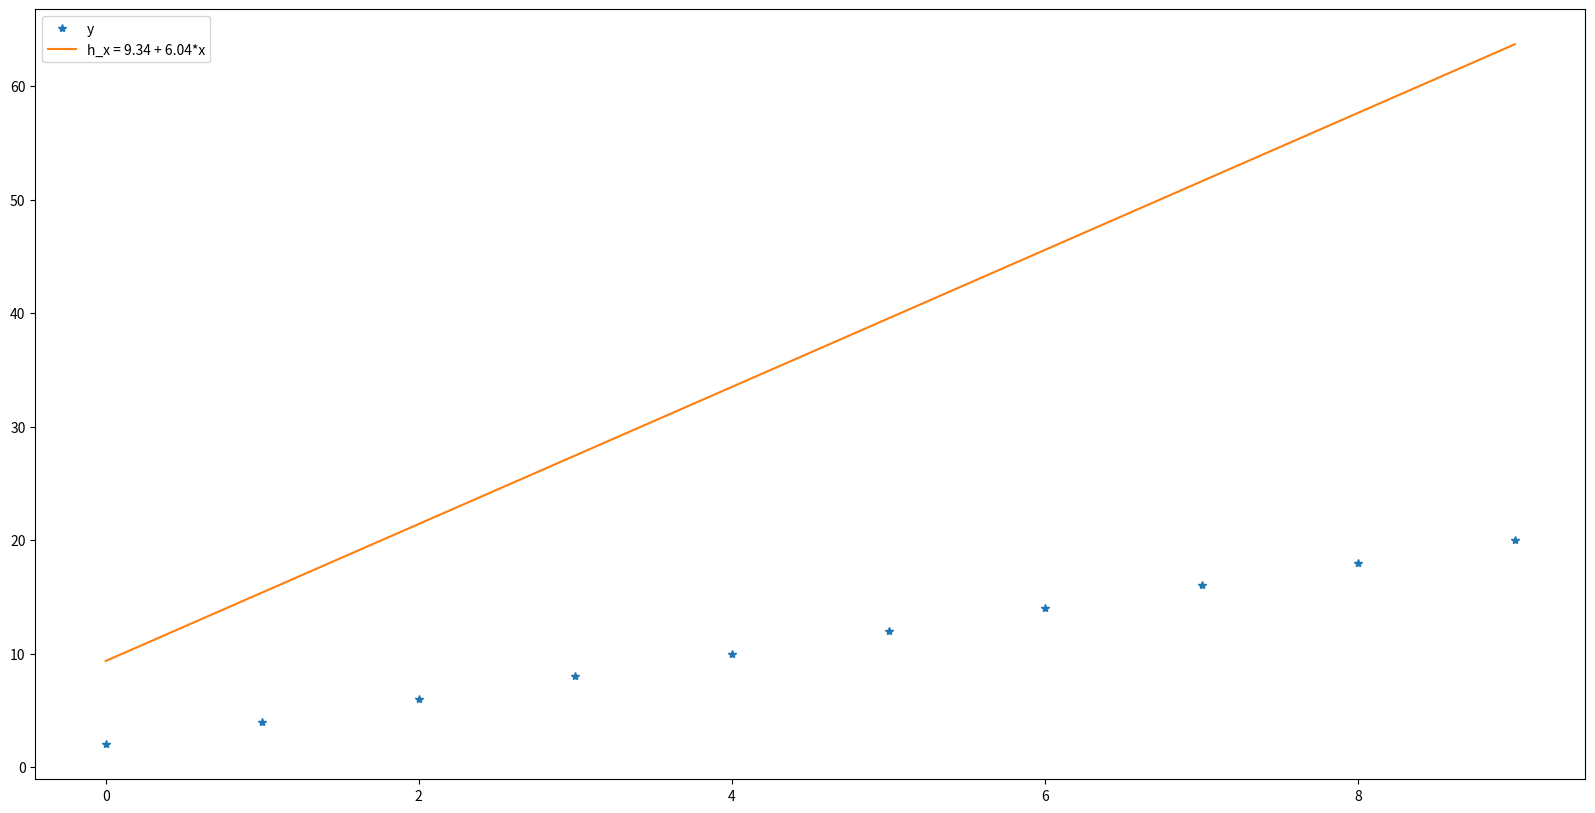
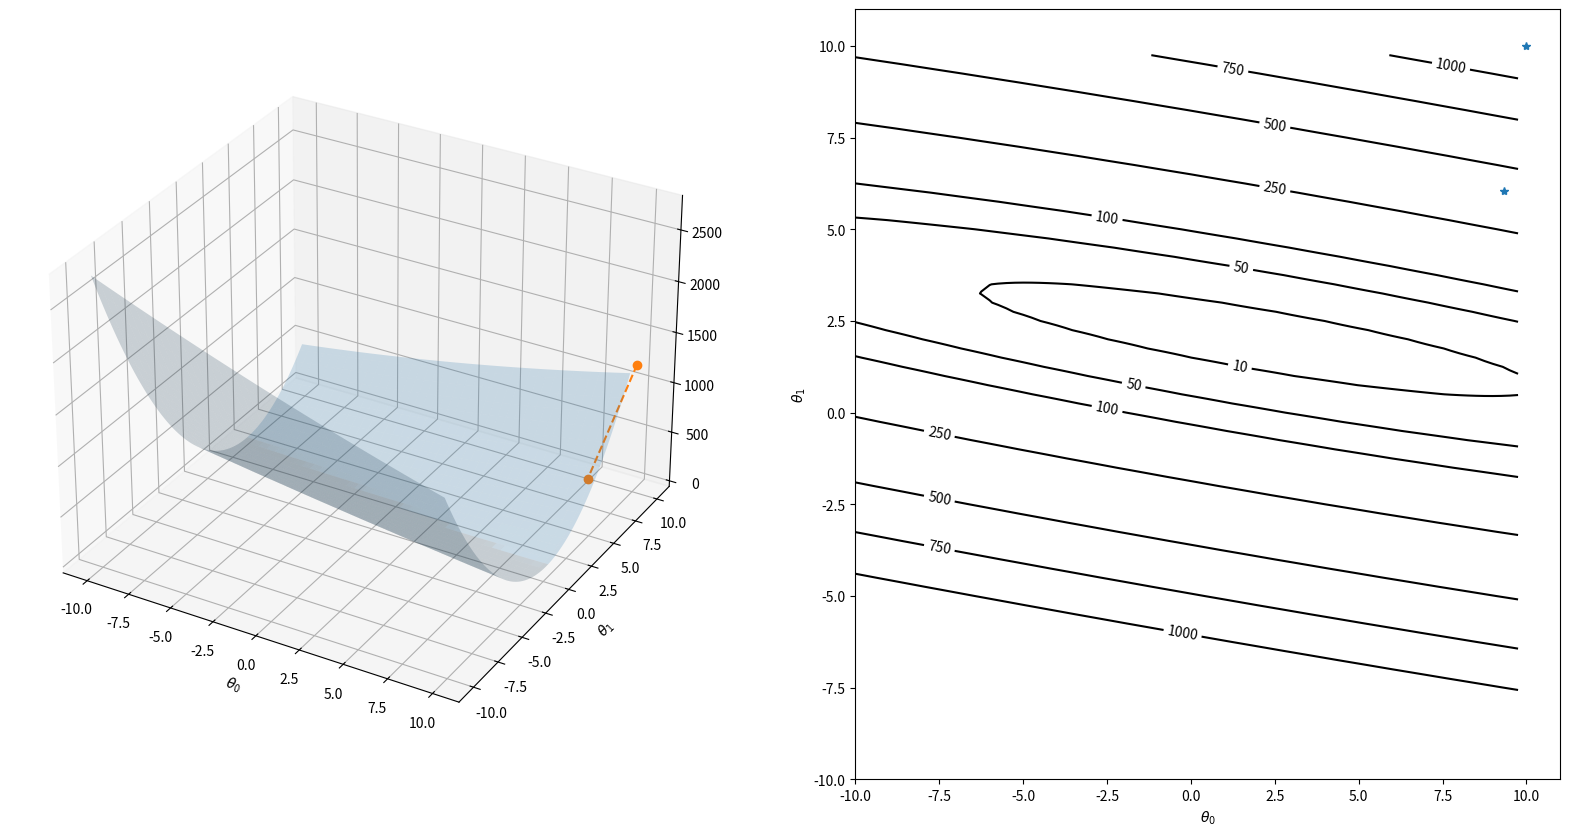
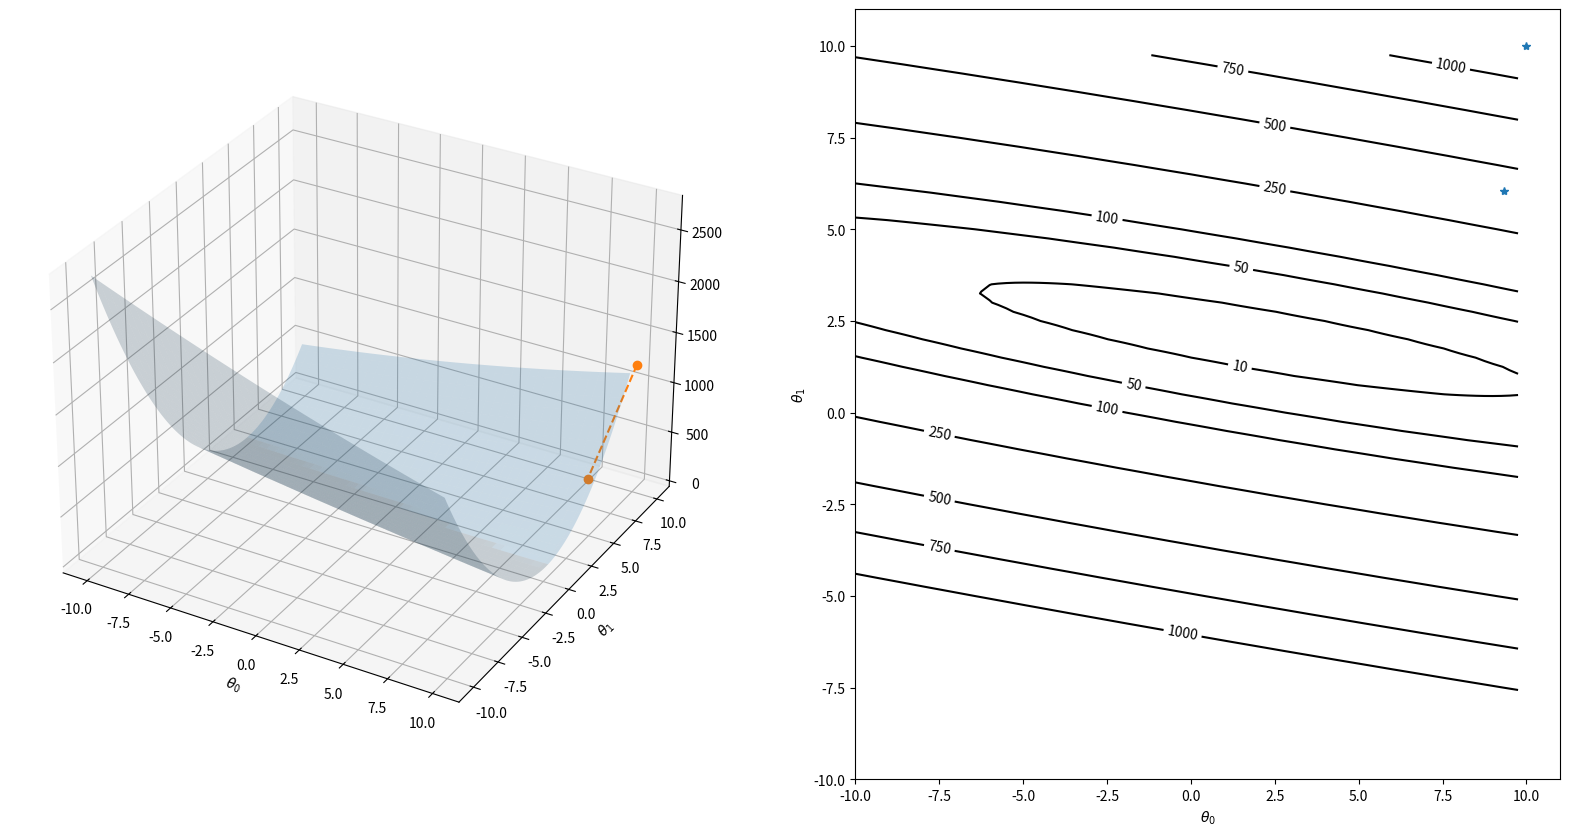
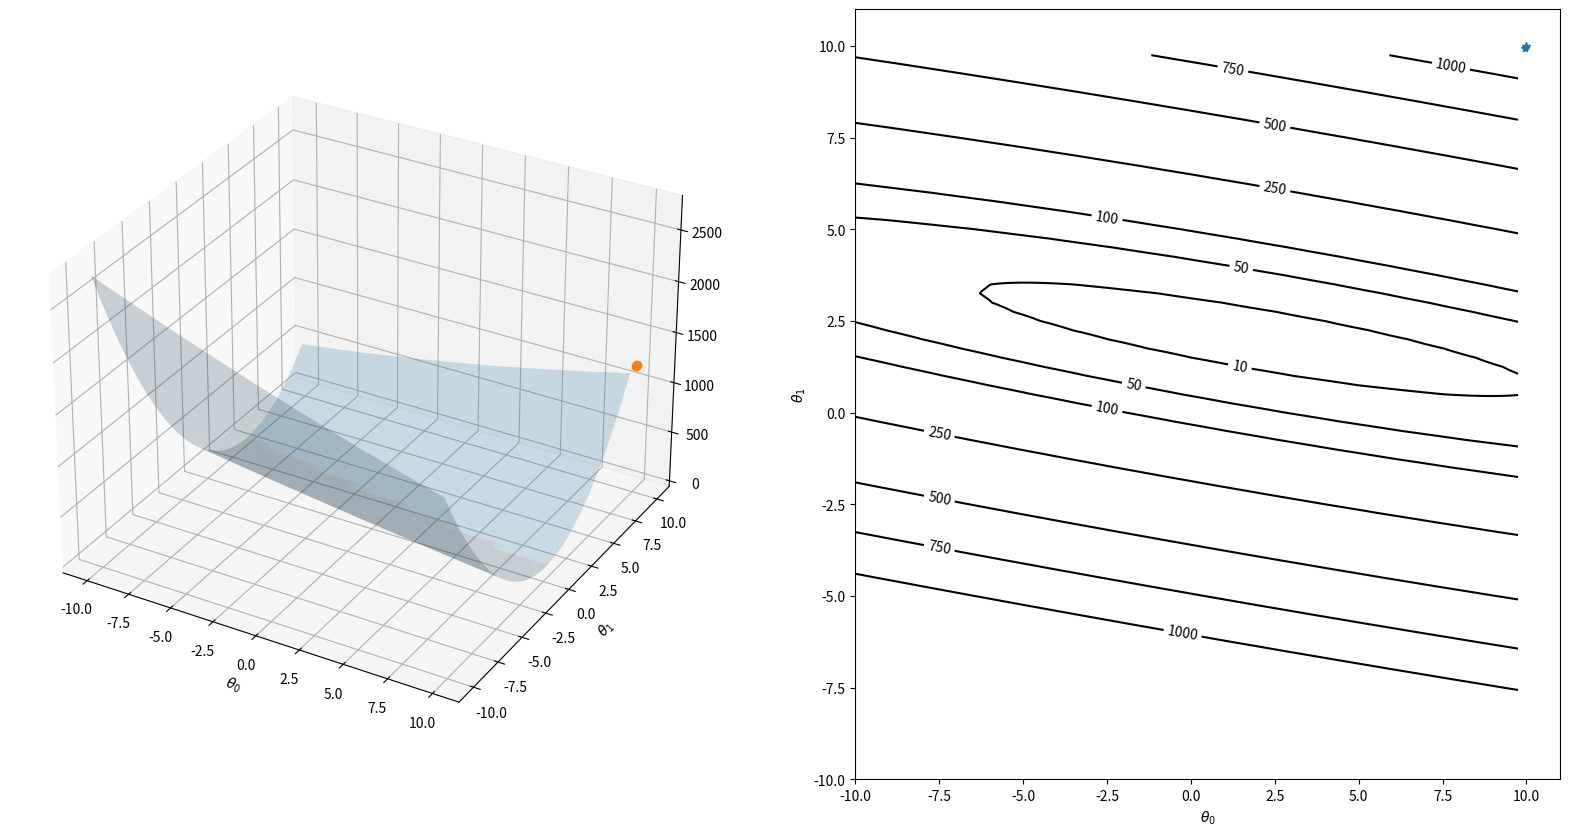
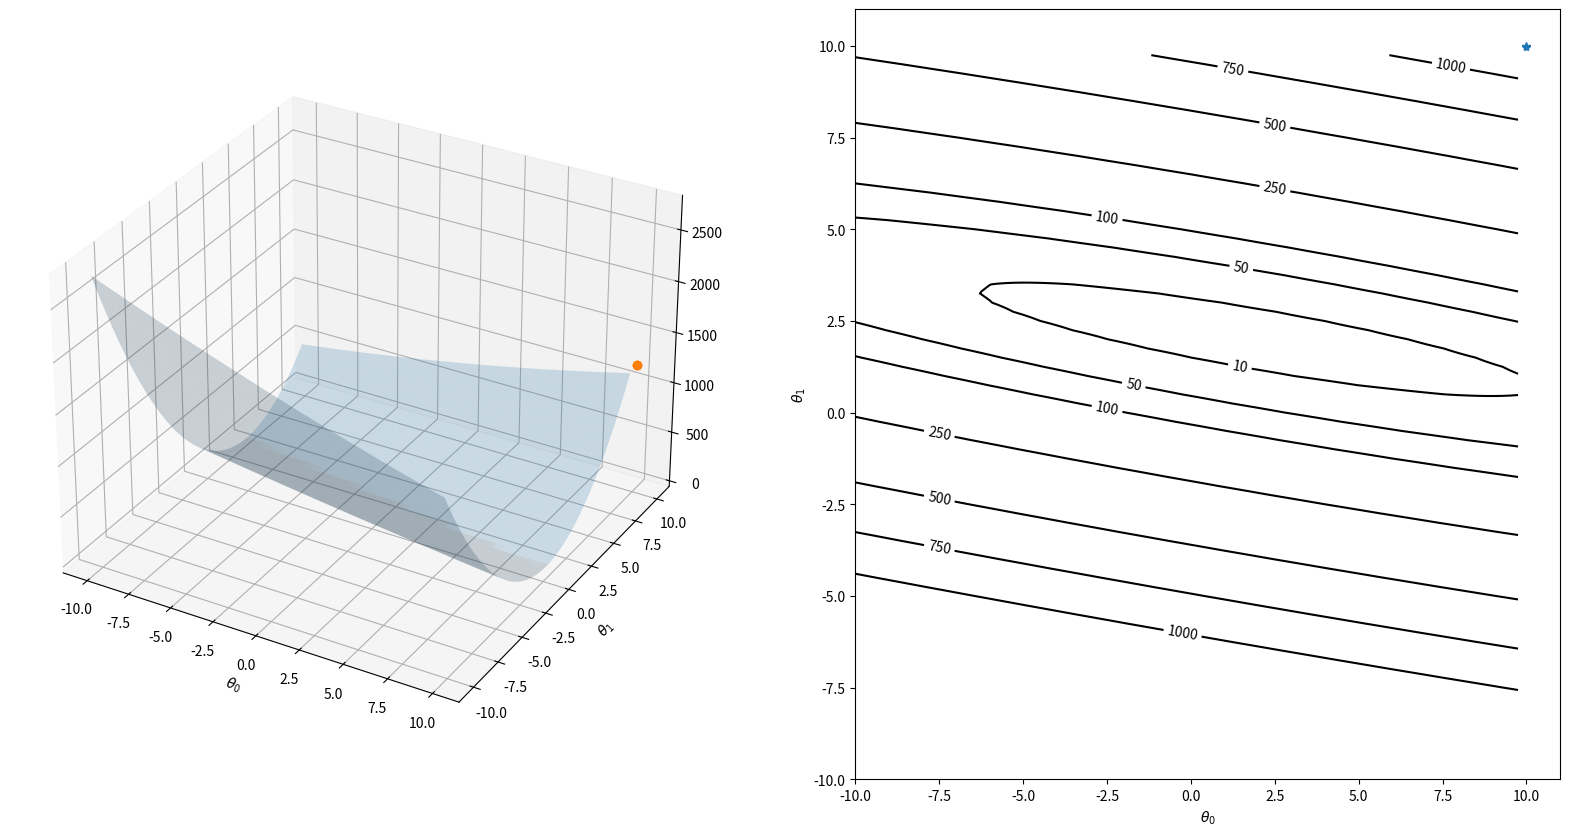
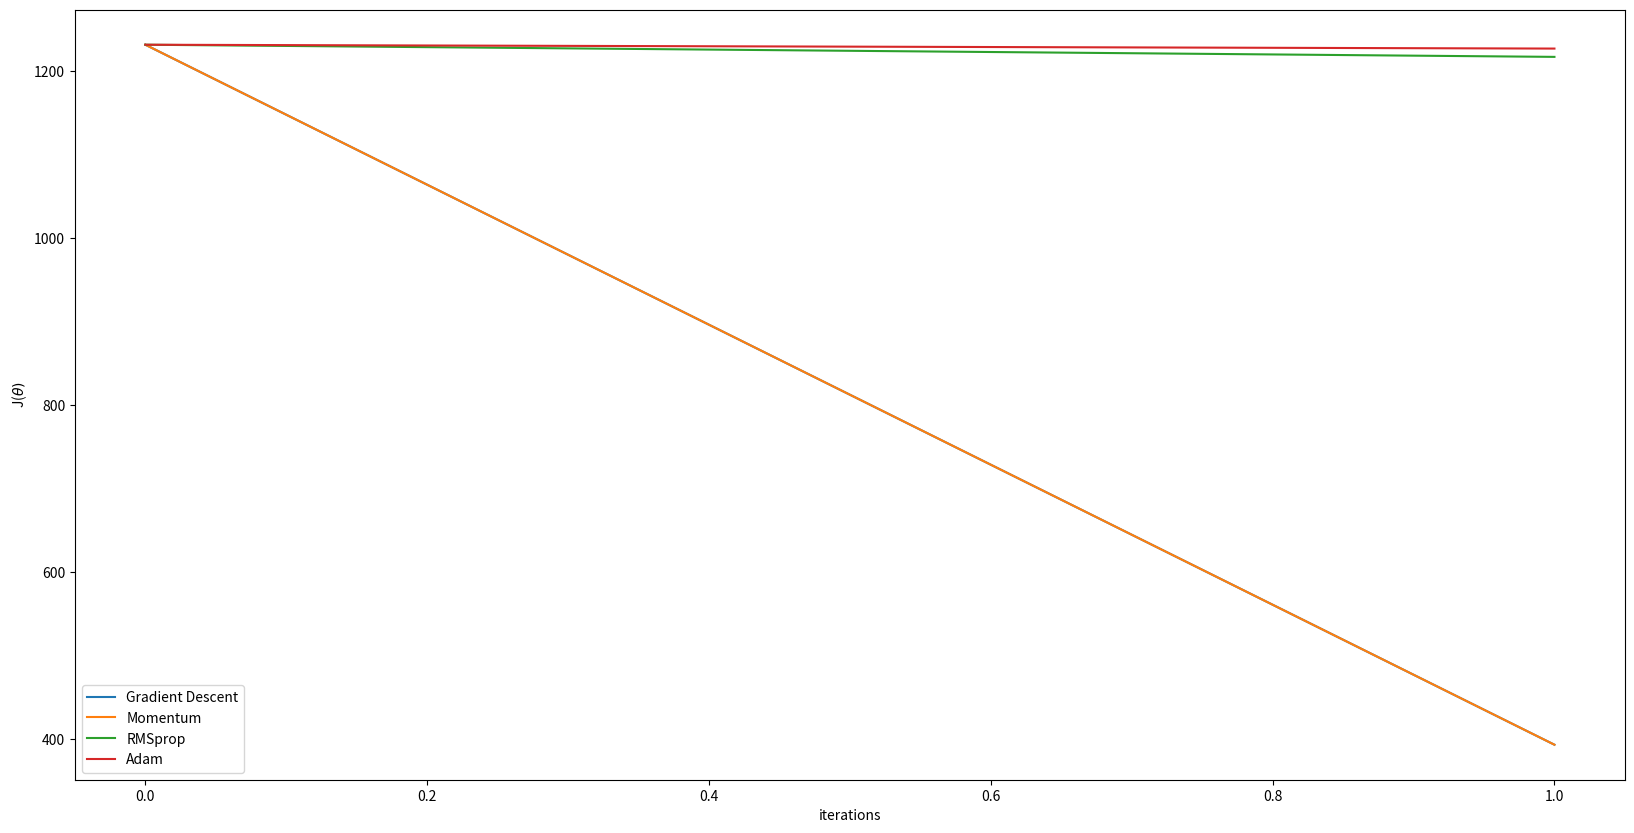

Generate these figures, in order, with matplotlib:
import numpy as np
import matplotlib.pyplot as plt
from matplotlib.animation import FuncAnimation
global anim 

def add_ones_column(x):
    """
    Append ones on first column ([a b c] -> [1 a b c])
    Arguments:
        x: np.array (mxn)
    Returns:
        np.array (mxn+1)
    """
    [m, n] = np.shape(x)
    new_x = np.zeros([m, n+1])
    new_x[:,0] = np.ones(m)
    new_x[:,1:] = x[:, 0:]

    return new_x

def h(x, o):
    """
    Linear regression model (o0*x0 + o1*x1)
    Arguments:
        x: np.array (mxn)
        o: np.array (n+1xk)
    Returns:
        np.array (mxk)
    """
    x = add_ones_column(x)
    return np.dot(x, o)

def J(x, o, y):
    """
    Cost function -> half mean squared error
    Arguments:
        x: np.array (mxn)
        o: np.array (n+1x1)
        y: np.array (mx1)
    Returns:
        double
    """
    m = np.shape(x)[0]
    h_x = h(x, o) # mx1
    e = h_x - y
    return np.dot(np.transpose(e), e)*1/(2*m)

def J_for_multiple_o_set(x, o, y):
    """
    Cost function for each o set
    Arguments:
        x: np.array (mxn)
        o: np.array (n+1xk)
        y: np.array (mx1)
    Returns:
        np.array (1xk)
    """
    j_hist = []
    k = np.shape(o)[1]
    for i in range(k):
        o_k = np.vstack(o[:, i])
        j_hist.append(J(x, o_k, y))
    
    return np.hstack(j_hist)

def dJ(x, o, y):
    """
    Cost function gradient
    Arguments:
        x: np.array (mxn)
        o: np.array (n+1x1)
        y: np.array (mx1)
    Returns:
        np.array (n+1x1) (cost gradient)
    """
    m = np.shape(x)[0]
    h_x = h(x, o) # mx1
    e = h_x - y
    x = add_ones_column(x)
    return np.dot(np.transpose(x), e)*1/m

def gradient_descent(x, o, y, alpha, min_grad, max_iterations):
    """
    Gradient descent -> Discover what o minimize j
    Arguments:
        x: np.array (mxn)
        o: np.array (n+1x1)
        y: np.array (mx1)
        alpha: double (learning rate)
        min_grad: double (stop condition)
        max_iterations: int
    Returns:
        o: np.array (n+1x1)
        o_hist: np.array (n+1xi)
        i: int (iterations number)
    """
    i = 0
    o_hist = o
    grad = dJ(x, o, y)
    while np.linalg.norm(grad) > min_grad and i < max_iterations:
        o = o - alpha*grad
        o_hist = np.c_[o_hist, o] # append column

        grad = dJ(x, o, y)
        i += 1
        
    return [o, o_hist, i]

def momentum(x, o, y, alpha, gamma, min_grad, max_iterations):
    """
    Momentum gradient descent variation
    Arguments:
        x: np.array (mxn)
        o: np.array (n+1x1)
        y: np.array (mx1)
        alpha: double (learning rate)
        gamma: double
        min_grad: double (stop condition)
        max_iterations: int
    Returns:
        o: np.array (n+1x1)
        o_hist: np.array (n+1xi)
        i: int (iterations number)
    """
    i = 0
    o_hist = o
    grad = dJ(x, o, y)
    v = 0
    while np.linalg.norm(grad) > min_grad and i < max_iterations:
        v = gamma*v + alpha*grad
        o = o - v
        o_hist = np.c_[o_hist, o] # append column

        grad = dJ(x, o, y)
        i += 1
        
    return [o, o_hist, i]

def RMSprop(x, o, y, alpha, gamma, eps, min_grad, max_iterations):
    """
    RMSprop gradient descent variation
    Arguments:
        x: np.array (mxn)
        o: np.array (n+1x1)
        y: np.array (mx1)
        alpha: double (learning rate)
        gamma: double
        eps: double
        min_grad: double (stop condition)
        max_iterations: int
    Returns:
        o: np.array (n+1x1)
        o_hist: np.array (n+1xi)
        i: int (iterations number)
    """
    i = 0
    o_hist = o
    grad = dJ(x, o, y)
    v = 0
    while np.linalg.norm(grad) > min_grad and i < max_iterations:
        v = gamma*v + (1 - gamma)*grad**2
        o = o - alpha*grad/np.sqrt(v + eps)
        o_hist = np.c_[o_hist, o] # append column

        grad = dJ(x, o, y)
        i += 1
        
    return [o, o_hist, i]

def Adam(x, o, y, alpha, beta_1, beta_2, eps, min_grad, max_iterations):
    """
    Adam gradient descent variation
    Arguments:
        x: np.array (mxn)
        o: np.array (n+1x1)
        y: np.array (mx1)
        alpha: double (learning rate)
        beta_1: double
        beta_2: double
        eps: double
        min_grad: double (stop condition)
        max_iterations: int
    Returns:
        o: np.array (n+1x1)
        o_hist: np.array (n+1xi)
        i: int (iterations number)
    """
    i = 0
    o_hist = o
    grad = dJ(x, o, y)
    v = m = 0
    while np.linalg.norm(grad) > min_grad and i < max_iterations:
        m = beta_1 * m + (1 - beta_1) * grad
        v = beta_2 * v + (1 - beta_2) * (grad**2)
        mhat = m / (1 - beta_1)
        vhat = v / (1 - beta_2)
        o = o - alpha*mhat/np.sqrt(vhat + eps)
        o_hist = np.c_[o_hist, o] # append column

        grad = dJ(x, o, y)
        i += 1
        
    return [o, o_hist, i]

def plot_comparison_to_training(x, o, y):
    """
    Compare model with training data
    Arguments:
        x: np.array (mxn)
        o: np.array (n+1x1)
        y: np.array (mx1)
    Returns:
    """
    h_x = h(x, o)
    
    plt.figure(figsize=(20,10))
    plt.plot(x, y, '*')
    plt.plot(x, h_x)
    plt.legend(['y', 'h_x = ' +  str(round(o[0,0],2)) + ' + ' + str(round(o[1,0],2)) + '*x'])

def plot_route(x, o_hist, y):
    """
    Plot cost curve in 3D surface, countour line and o_hist in these graphs
    Arguments:
        x: np.array (mxn)
        o_hist: np.array (n+1xk)
        y: np.array (mx1)
    Returns:
        
    """
    # arbitrary data to visualize cost function
    o0 = np.arange(-10, 10, 0.25)
    o1 = np.arange(-10, 10, 0.25)

    # prepare data in meshgrid format
    X, Y = np.meshgrid(o0, o1)
    
    # serialize meshgrid to use J
    c_o = np.power(len(o0), 2)
    o = np.zeros((2, c_o))
    o[0, :] = np.reshape(X, [1, c_o])
    o[1, :] = np.reshape(Y, [1, c_o])
    j = J_for_multiple_o_set(x, o, y)

    # transform j to meshgrid
    Z = np.reshape(j, np.shape(X))
    
    # get gradient descent route
    j = J_for_multiple_o_set(x, o_hist, y)
        
    # plot
    fig = plt.figure(figsize=(20,10))
    # surface
    ax = fig.add_subplot(121, projection='3d')
    ax.set_xlabel(r'$\theta_{0}$')
    ax.set_ylabel(r'$\theta_{1}$')
    
    ax.plot_surface(X, Y, Z, alpha=0.2)
    ax.plot(o_hist[0,:], o_hist[1,:], j[0], linestyle='--', marker='o')
    
    # plot contours    
    ax = fig.add_subplot(122)
    levels = [10, 50, 100, 250, 500, 750, 1000] # to improve view 
    contours = ax.contour(X, Y, Z, levels, colors='black')
    ax.plot(o_hist[0,:], o_hist[1,:], '*')

    plt.clabel(contours, inline = True, fontsize = 10)
    plt.xlabel(r'$\theta_{0}$')
    plt.ylabel(r'$\theta_{1}$')

def animate(j, line, o_hist):
    """
    Execute animation
    Arguments:
        j: int (iterations)
        line: ax.plot reference
        o_hist: np.array (n+1xk)
    Returns:
        
    """
    global anim 

    h_x = h(x, o_hist[:, j])

    line.set_data((x, h_x))
    plt.legend(['y', 'iter: ' + str(j) + ', equ: ' + str(round(o_hist[0,j],2)) + ' + (' + str(round(o_hist[1,j], 2)) + '*x)'])
    
    return line,
    
def show_animation(x, o_hist, y):
    """
    Show animation with of h(o) to y
    Arguments:
        x: np.array (mxn)
        o_hist: np.array (n+1xk)
        y: np.array (mx1)
    Returns:
        
    """
    global anim 
    
    fig, ax = plt.subplots(figsize=(12,6))
    line, = ax.plot([])     # A tuple unpacking to unpack the only plot

    plt.plot(x, y, '*', label='y')
    anim = FuncAnimation(fig, animate, repeat = False, frames=np.shape(o_hist)[1], blit=True, fargs=(line, o_hist), interval=1)
    plt.show()

# config gradient descent
max_iterations = 1
# alpha = 6e-2   # high learning rate
alpha = 1.5e-2   # good learning rate
# alpha = 1e-3   # low learning rate
min_grad = 1.0e-2

# define training data
x = np.mgrid[0:10:1].reshape(1,-1).T # mx1
y = 2 + 2*x 

# execute gradient descent to minimize o
o_start = [[10],[10]] # arbitrary start
[min_o, o_hist_gd, iterations] = gradient_descent(x, o_start, y, alpha, min_grad, max_iterations)

# plot result
print('iterations:', iterations)
plot_comparison_to_training(x, min_o , y)

plot_route(x, o_hist_gd, y)

# show_animation(x, o_hist_gd, y)

gamma = 0.9
[min_o, o_hist_momentum, iterations] = momentum(x, o_start, y, alpha, gamma, min_grad, max_iterations)
print('iterations:', iterations)
plot_route(x, o_hist_momentum, y)

gamma = 0.9
eps = 10**-8
[min_o, o_hist_RMSprop, iterations] = RMSprop(x, o_start, y, alpha, gamma, eps, min_grad, max_iterations)
print('iterations:', iterations)
plot_route(x, o_hist_RMSprop, y)

beta_1 = 0.7
beta_2 = 0.2
[min_o, o_hist_adam, iterations] = Adam(x, o_start, y, alpha, beta_1, beta_2, eps, min_grad, max_iterations)
print('iterations:', iterations)
plot_route(x, o_hist_adam, y)

j_gd       = J_for_multiple_o_set(x, o_hist_gd, y)
j_momentum = J_for_multiple_o_set(x, o_hist_momentum, y)
j_RMSprop  = J_for_multiple_o_set(x, o_hist_RMSprop, y)
j_adam     = J_for_multiple_o_set(x, o_hist_adam, y)
fig = plt.figure(figsize=(20,10))
plt.plot(j_gd[0])
plt.plot(j_momentum[0])
plt.plot(j_RMSprop[0])
plt.plot(j_adam[0])
plt.legend(['Gradient Descent', 'Momentum', 'RMSprop', 'Adam'])
plt.xlabel('iterations')
plt.ylabel(r'J($\theta)$')

plt.show()